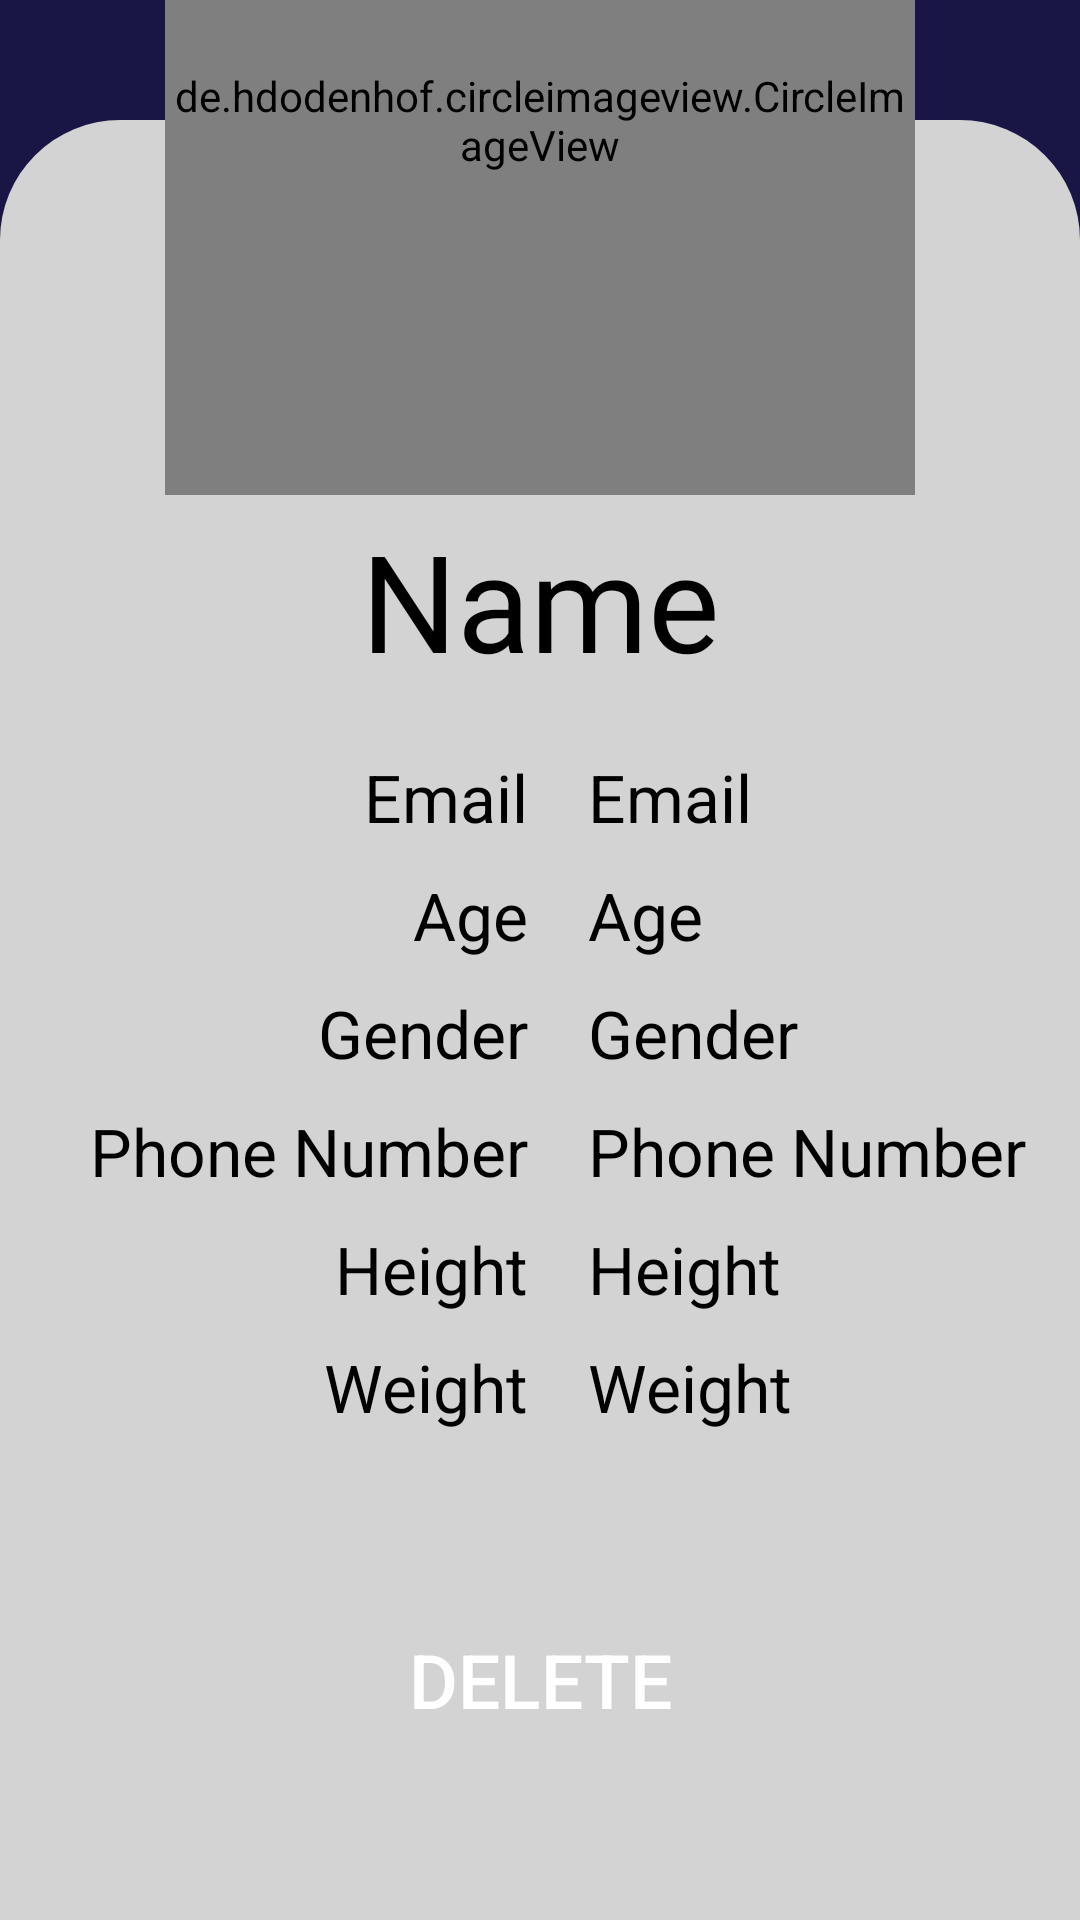

Layout XML and referenced resources for this Android screen:
<!-- AndroidManifest.xml: application theme Theme.FitZoneAdmin -->
<!-- res/layout/activity_user_data.xml -->
<?xml version="1.0" encoding="utf-8"?>
<androidx.constraintlayout.widget.ConstraintLayout xmlns:android="http://schemas.android.com/apk/res/android"
    xmlns:app="http://schemas.android.com/apk/res-auto"
    xmlns:tools="http://schemas.android.com/tools"
    android:layout_width="match_parent"
    android:layout_height="match_parent"
    tools:context=".UserData"
    android:background="@color/dark_blue">
    <RelativeLayout
        android:id="@+id/relativeLayout"
        android:layout_width="match_parent"
        android:layout_height="wrap_content"
        android:layout_margin="35dp"
        app:layout_constraintEnd_toEndOf="parent"
        app:layout_constraintStart_toStartOf="parent"
        app:layout_constraintTop_toTopOf="parent">

        <ImageView
            android:id="@+id/btn_next_page"
            android:layout_width="wrap_content"
            android:layout_height="wrap_content"
            android:src="@drawable/swipe_arrow"
            />

        <TextView
            android:layout_width="match_parent"
            android:layout_height="wrap_content"
            android:layout_alignStart="@id/btn_next_page"
            android:layout_marginStart="-1dp"
            android:fontFamily="@font/patuaone_regular"
            android:paddingTop="10dp"
            android:text="@string/client_data"
            android:textAlignment="center"
            android:textColor="@color/white"
            android:textSize="30sp"
            />

    </RelativeLayout>


    <RelativeLayout
        android:id="@+id/drawer"
        android:layout_width="match_parent"
        android:layout_height="600dp"
        android:layout_alignParentStart="true"
        android:layout_alignParentBottom="true"
        android:background="@drawable/drawer"
        app:layout_constraintBottom_toBottomOf="parent"
        app:layout_constraintEnd_toEndOf="parent"
        app:layout_constraintStart_toStartOf="parent">


        <TextView
            android:id="@+id/uname"
            android:layout_width="wrap_content"
            android:layout_height="wrap_content"
            android:layout_alignParentStart="true"
            android:layout_alignParentEnd="true"
            android:layout_marginTop="130dp"
            android:gravity="center"
            android:text="Name"
            android:textSize="45dp"
            android:textColor="@color/black"
            android:fontFamily="@font/patuaone_regular"/>

        <androidx.constraintlayout.widget.ConstraintLayout
            android:layout_width="match_parent"
            android:layout_height="match_parent"
            android:layout_alignParentTop="true">

            <LinearLayout
                android:id="@+id/linearLayout4"
                android:layout_width="wrap_content"
                android:layout_height="wrap_content"
                android:layout_marginVertical="3dp"
                android:layout_marginStart="30dp"
                android:layout_marginBottom="50dp"
                android:orientation="vertical"
                android:paddingBottom="50dp"
                app:layout_constraintBottom_toTopOf="@+id/linearLayout2"
                app:layout_constraintStart_toStartOf="parent">

                <TextView
                    android:layout_width="wrap_content"
                    android:layout_height="wrap_content"
                    android:layout_gravity="end"
                    android:layout_marginVertical="5dp"
                    android:text="@string/email"
                    android:textColor="@color/black"
                    android:textSize="22dp"

                    />

                <TextView
                    android:layout_width="wrap_content"
                    android:layout_height="wrap_content"
                    android:layout_gravity="end"
                    android:layout_marginVertical="5dp"
                    android:text="@string/age"
                    android:textColor="@color/black"
                    android:textSize="22dp" />

                <TextView
                    android:layout_width="wrap_content"
                    android:layout_height="wrap_content"
                    android:layout_gravity="end"
                    android:layout_marginVertical="5dp"
                    android:text="@string/gender"
                    android:textColor="@color/black"
                    android:textSize="22dp" />

                <TextView
                    android:layout_width="wrap_content"
                    android:layout_height="wrap_content"
                    android:layout_gravity="end"
                    android:layout_marginVertical="5dp"
                    android:text="Phone Number"
                    android:textColor="@color/black"
                    android:textSize="22dp" />

                <TextView
                    android:layout_width="wrap_content"
                    android:layout_height="wrap_content"
                    android:layout_gravity="end"
                    android:layout_marginVertical="5dp"
                    android:text="@string/height"
                    android:textColor="@color/black"
                    android:textSize="22dp" />

                <TextView
                    android:layout_width="wrap_content"
                    android:layout_height="wrap_content"
                    android:layout_gravity="end"
                    android:layout_marginVertical="5dp"
                    android:text="@string/weight"
                    android:textColor="@color/black"
                    android:textSize="22dp" />
            </LinearLayout>

            <LinearLayout
                android:layout_width="wrap_content"
                android:layout_height="wrap_content"
                android:layout_marginVertical="3dp"
                android:layout_marginStart="20dp"
                android:layout_marginBottom="50dp"
                android:orientation="vertical"
                android:paddingBottom="50dp"
                android:gravity="start"
                app:layout_constraintBottom_toTopOf="@+id/linearLayout2"
                app:layout_constraintStart_toEndOf="@+id/linearLayout4">

                <TextView
                    android:id="@+id/uEmail"
                    android:layout_width="wrap_content"
                    android:layout_height="wrap_content"
                    android:layout_gravity="start"
                    android:layout_marginVertical="5dp"
                    android:text="@string/email"
                    android:textColor="@color/black"
                    android:textSize="22dp"

                    />

                <TextView
                    android:id="@+id/uAge"
                    android:layout_width="wrap_content"
                    android:layout_height="wrap_content"
                    android:layout_marginVertical="5dp"
                    android:text="@string/age"
                    android:textColor="@color/black"
                    android:textSize="22dp" />

                <TextView
                    android:id="@+id/uGender"
                    android:layout_width="wrap_content"
                    android:layout_height="wrap_content"
                    android:layout_marginVertical="5dp"
                    android:text="@string/gender"
                    android:textColor="@color/black"
                    android:textSize="22dp" />

                <TextView
                    android:id="@+id/uPhone"
                    android:layout_width="wrap_content"
                    android:layout_height="wrap_content"
                    android:layout_marginVertical="5dp"
                    android:text="Phone Number"
                    android:textColor="@color/black"
                    android:textSize="22dp" />

                <TextView
                    android:id="@+id/uHeight"
                    android:layout_width="wrap_content"
                    android:layout_height="wrap_content"
                    android:layout_marginVertical="5dp"
                    android:text="@string/height"
                    android:textColor="@color/black"
                    android:textSize="22dp" />

                <TextView
                    android:id="@+id/uWeight"
                    android:layout_width="wrap_content"
                    android:layout_height="wrap_content"
                    android:layout_marginVertical="5dp"
                    android:text="@string/weight"
                    android:textColor="@color/black"
                    android:textSize="22dp" />

            </LinearLayout>

            <LinearLayout
                android:id="@+id/linearLayout2"
                android:layout_width="match_parent"
                android:layout_height="wrap_content"
                android:layout_marginVertical="40dp"
                android:layout_marginBottom="40dp"
                android:gravity="center"
                android:orientation="horizontal"
                android:paddingBottom="15dp"
                app:layout_constraintBottom_toBottomOf="parent"
                app:layout_constraintEnd_toEndOf="parent"
                app:layout_constraintHorizontal_bias="0.0"
                app:layout_constraintStart_toStartOf="parent">

                <Button
                    android:id="@+id/btn_Delete"
                    android:layout_width="150dp"
                    android:layout_height="50dp"
                    android:layout_marginHorizontal="30dp"
                    android:background="@drawable/button2"
                    android:text="@string/delete"
                    android:textColor="@color/white"
                    android:textSize="25dp" />
            </LinearLayout>

        </androidx.constraintlayout.widget.ConstraintLayout>

    </RelativeLayout>

    <de.hdodenhof.circleimageview.CircleImageView
        android:id="@+id/uimage"
        android:layout_width="250dp"
        android:layout_height="250dp"
        android:src="@color/white"
        android:layout_marginBottom="-125dp"
        app:civ_border_color="@color/moderate_cyan"
        app:civ_border_width="7dp"
        app:layout_constraintBottom_toTopOf="@+id/drawer"
        app:layout_constraintEnd_toEndOf="parent"
        app:layout_constraintStart_toStartOf="parent"
        />


</androidx.constraintlayout.widget.ConstraintLayout>
<!-- resources referenced by this layout -->
<resources>
  <color name="black">#FF000000</color>
  <color name="dark_blue">#191645</color>
  <color name="moderate_cyan">#43C6AC</color>
  <color name="white">#FFFFFFFF</color>
  <!-- drawable drawer (drawable) -->
  <?xml version="1.0" encoding="utf-8"?>
  <shape xmlns:android="http://schemas.android.com/apk/res/android">
  <solid android:color="@color/base_color2" />
      <corners android:topRightRadius="40dp" android:topLeftRadius="40dp"/>
  </shape>
  <string name="age">Age</string>
  <string name="client_data">Client Data</string>
  <string name="delete">Delete</string>
  <string name="email">Email</string>
  <string name="gender">Gender</string>
  <string name="height">Height</string>
  <string name="weight">Weight</string>
  <style name="Theme.FitZoneAdmin" parent="Base.Theme.FitZoneAdmin" />
  <color name="base_color2">#D3D3D3</color>
  <style name="Base.Theme.FitZoneAdmin" parent="Theme.AppCompat.Light.NoActionBar">
          
          
      </style>
</resources>
